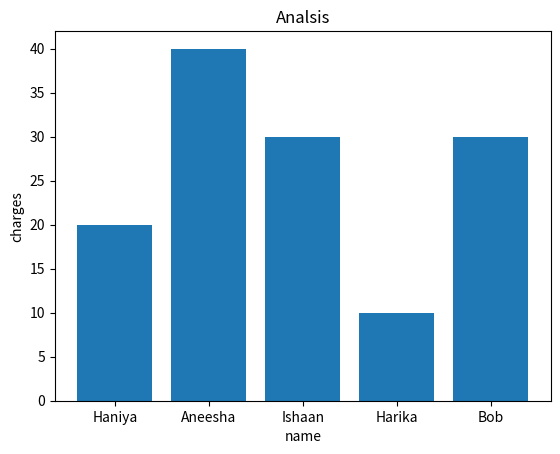

Write the Python code that produced this figure.
# -*- coding: utf-8 -*-
"""e-commerce diagnostic analysis.ipynb

Automatically generated by Colab.

Original file is located at
    https://colab.research.google.com/drive/1t21xYSCHjwKyipw07CkvFlfQ2UQvbgEU
"""

import pandas as pd
import numpy as np
import statistics
import matplotlib.pyplot as plt
import seaborn as sns
name=["Haniya","Aneesha","Ishaan","Harika","Bob"]
internet_speed=[3,5,4,7,6] #mbps
payment_failure=[2,1,0,2,1]
delivery_charges=[20,40,30,10,30]
purchase_completed=[False,True,True,False,True]
print("Dataset loaded suscessfully")
print("--customer Dataset--")
for i in range(len(name)):
  print(name[i],internet_speed[i],payment_failure[i],delivery_charges[i],purchase_completed[i])
#Total abandnment
total_abandment=purchase_completed.count(False)
print("Total abandments=",total_abandment)
#Internet diagnosis
for i in range(len(name)):
  if internet_speed[i]<5:
      print(name[i],internet_speed[i],"->reason for abandment")
  else:
    print(name[i],internet_speed[i],"->Not a reason for abandment")
#payment diagnosis
for i in range(len(name)):
  if payment_failure[i]==0:
    print(name[i],"->no payment issue")
  elif payment_failure[i]==1:
    print(name[i],"->minor payment issue")
  else:
    print(name[i],"->payment issue")
#delivery diagnosis
for i in range(len(name)):
  if delivery_charges[i]>=30:
    print(name[i],"->Reason for abandment")
  else:
    print(name[i],"->Not a reason for abandment")
#Root cause
print("\n-- Root cause---")
for i in range(len(name)):
  if purchase_completed[i]==False:
    if internet_speed[i]<5:
      print(name[i],"reason for internet diagnosis")
    elif payment_failure[i]>0:
      print(name[i],"reason for payment failure")
    elif delivery_charges[i]>30:
      print(name[i],"reason for abandment")
  #statistical analysis
  average_speed=sum(internet_speed)/len(internet_speed)
  print("Average internet speed=",average_speed)

plt.bar(name,delivery_charges)
plt.xlabel("name")
plt.ylabel("charges")
plt.title("Analsis")
plt.show()
